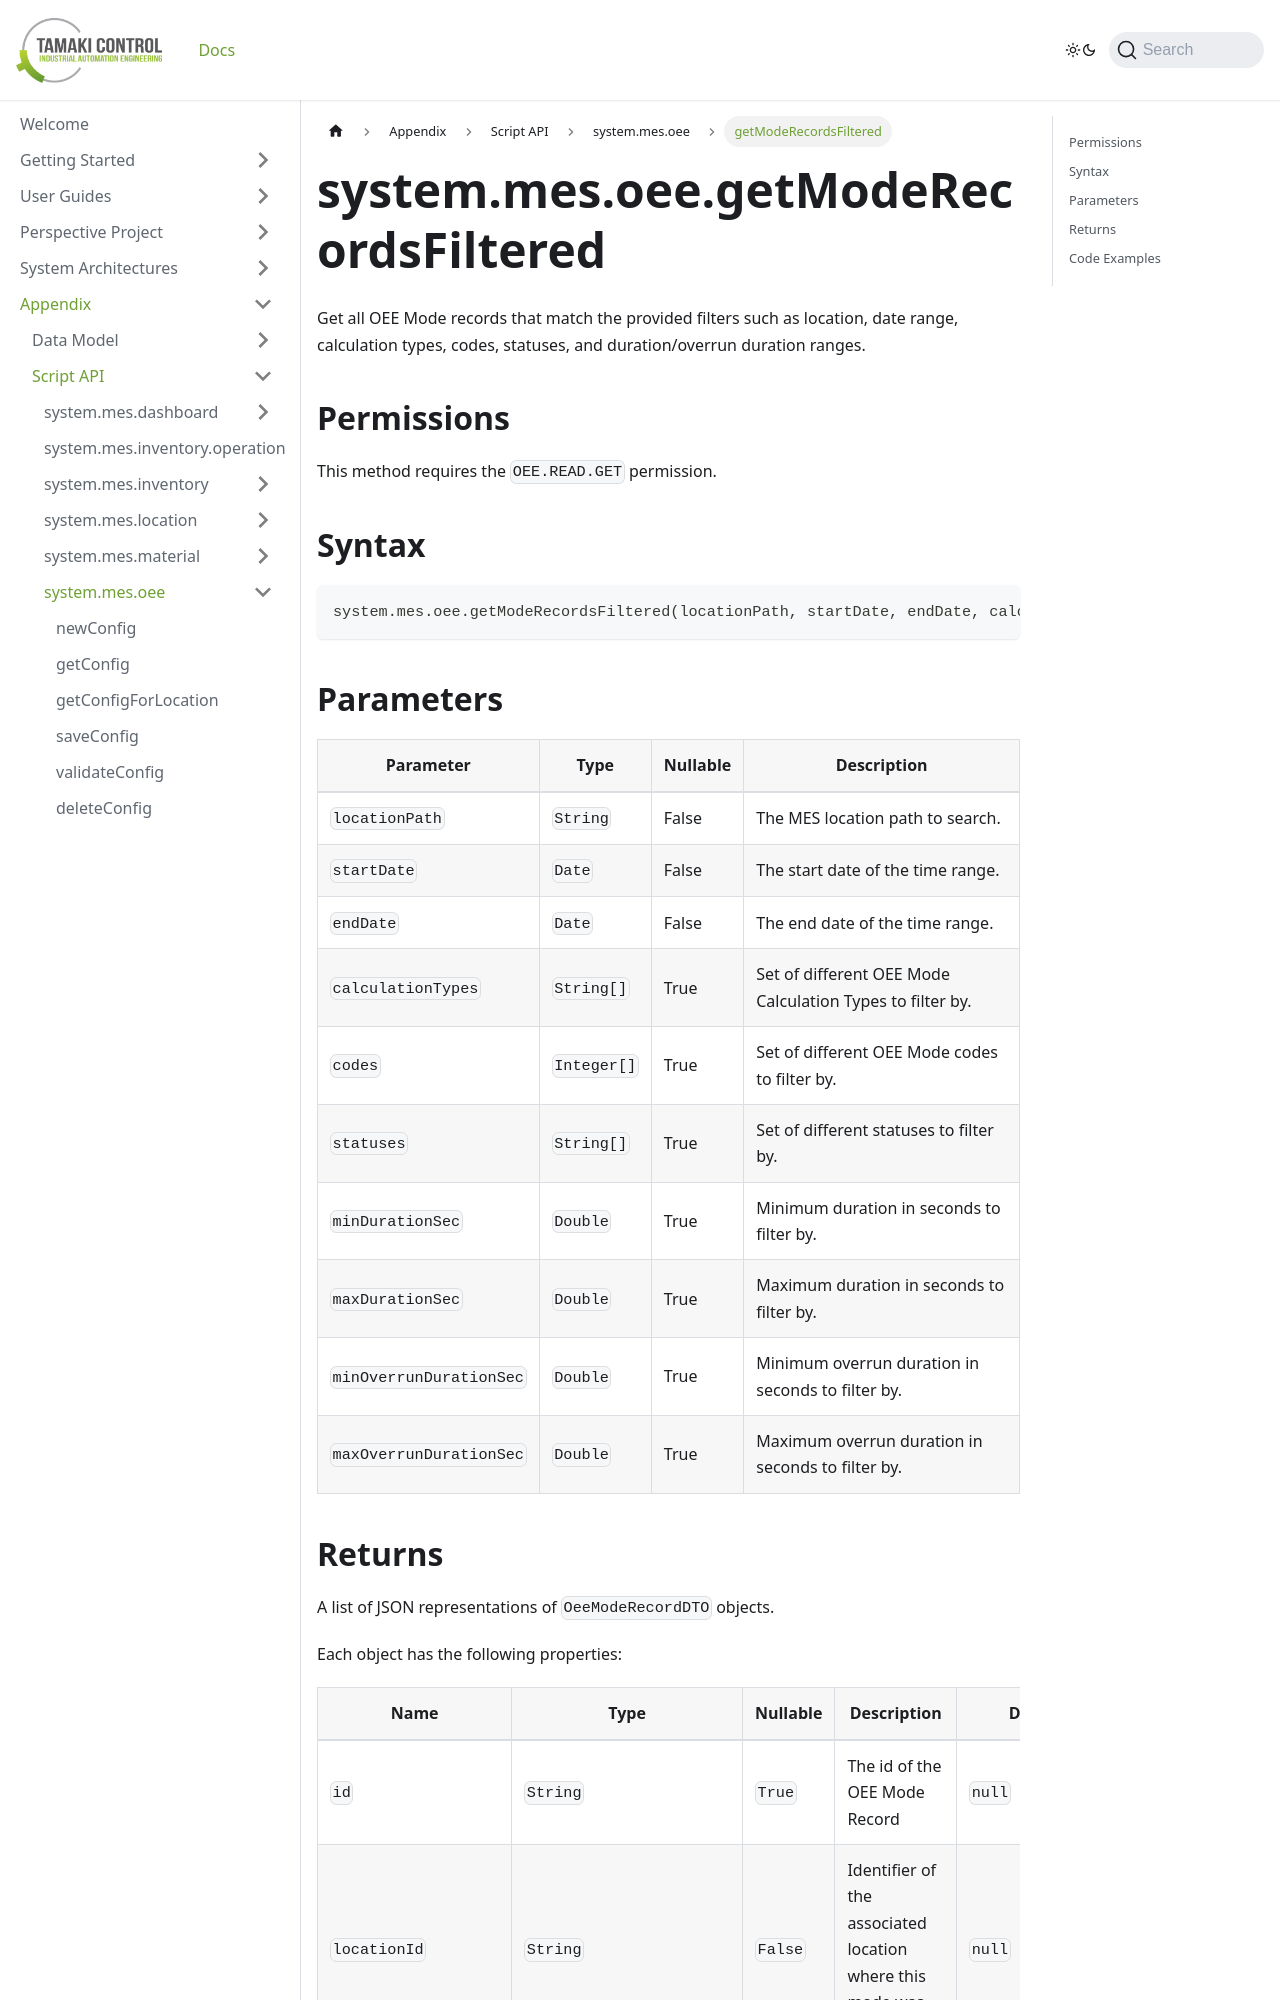

repository: TamakiControl/tamaki-mes-docs · page: docs/appendix/script-api/oee-script-api/get-mode-records-filtered/index.html · generator: docusaurus

---
title: getModeRecordsFiltered
description: Get all OEE Mode records that match the provided filters such as location, date range, calculation types, codes, statuses, and duration/overrun duration ranges.
sidebar_position: 40
---

# system.mes.oee.getModeRecordsFiltered

Get all OEE Mode records that match the provided filters such as location, date range, calculation types, codes, statuses, and duration/overrun duration ranges.

## Permissions

This method requires the `OEE.READ.GET` permission.

## Syntax

```python
system.mes.oee.getModeRecordsFiltered(locationPath, startDate, endDate, calculationTypes=None, codes=None, stauses=None, minDurationSec=None, maxDurationSec=None, minOverrunDurationSec=None, maxOverrunDurationSec=None)
```

## Parameters

| Parameter               | Type        | Nullable | Description                                               |
|-------------------------|-------------|----------|-----------------------------------------------------------|
| `locationPath`          | `String`    | False    | The MES location path to search.                          |
| `startDate`             | `Date`      | False    | The start date of the time range.                         |
| `endDate`               | `Date`      | False    | The end date of the time range.                           |
| `calculationTypes`      | `String[]`  | True     | Set of different OEE Mode Calculation Types to filter by. |
| `codes`                 | `Integer[]` | True     | Set of different OEE Mode codes to filter by.             |
| `statuses`              | `String[]`  | True     | Set of different statuses to filter by.                   |
| `minDurationSec`        | `Double`    | True     | Minimum duration in seconds to filter by.                 |
| `maxDurationSec`        | `Double`    | True     | Maximum duration in seconds to filter by.                 |
| `minOverrunDurationSec` | `Double`    | True     | Minimum overrun duration in seconds to filter by.         |
| `maxOverrunDurationSec` | `Double`    | True     | Maximum overrun duration in seconds to filter by.         |
